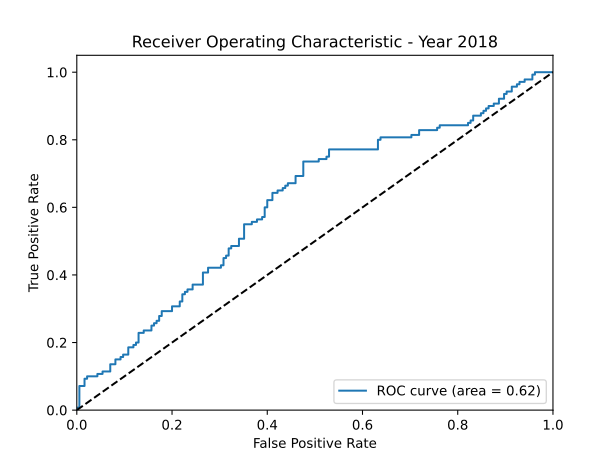

Source data for this figure (header and first rows):
fpr, tpr, thresholds, auc
0.0, 0.0, 1.964, 0.6159
0.0, 0.007143, 0.9635, 0.6159
0.005405, 0.007143, 0.9557, 0.6159
0.005405, 0.07143, 0.8349, 0.6159
0.01622, 0.07143, 0.8236, 0.6159
0.01622, 0.09286, 0.805, 0.6159
0.02162, 0.09286, 0.7812, 0.6159
0.02162, 0.1, 0.7737, 0.6159
0.04324, 0.1, 0.7577, 0.6159
0.04324, 0.1071, 0.7533, 0.6159
0.05405, 0.1071, 0.7477, 0.6159
0.05405, 0.1143, 0.7421, 0.6159
0.07027, 0.1143, 0.7264, 0.6159
0.07027, 0.1357, 0.7127, 0.6159
0.08108, 0.1357, 0.7027, 0.6159
0.08108, 0.15, 0.6979, 0.6159
0.09189, 0.15, 0.6942, 0.6159
0.09189, 0.1571, 0.6902, 0.6159
0.0973, 0.1571, 0.6824, 0.6159
0.0973, 0.1643, 0.669, 0.6159
0.1081, 0.1643, 0.6621, 0.6159
0.1081, 0.1857, 0.6491, 0.6159
0.1189, 0.1857, 0.6384, 0.6159
0.1189, 0.1929, 0.6352, 0.6159
0.1243, 0.1929, 0.6338, 0.6159
0.1243, 0.2, 0.6289, 0.6159
0.1297, 0.2, 0.6261, 0.6159
0.1297, 0.2286, 0.625, 0.6159
0.1405, 0.2286, 0.6229, 0.6159
0.1405, 0.2357, 0.6161, 0.6159
0.1568, 0.2357, 0.6109, 0.6159
0.1568, 0.25, 0.6009, 0.6159
0.1622, 0.25, 0.6009, 0.6159
0.1622, 0.2571, 0.5978, 0.6159
0.1676, 0.2571, 0.5935, 0.6159
0.1676, 0.2643, 0.5909, 0.6159
0.173, 0.2643, 0.5871, 0.6159
0.173, 0.2786, 0.5859, 0.6159
0.1784, 0.2786, 0.5855, 0.6159
0.1784, 0.2929, 0.5714, 0.6159
0.1892, 0.2929, 0.5711, 0.6159
0.2, 0.2929, 0.5692, 0.6159
0.2, 0.3071, 0.567, 0.6159
0.2162, 0.3071, 0.5645, 0.6159
0.2162, 0.3214, 0.5607, 0.6159
0.2216, 0.3214, 0.556, 0.6159
0.2216, 0.3429, 0.5517, 0.6159
0.227, 0.3429, 0.5489, 0.6159
0.227, 0.35, 0.5466, 0.6159
0.2324, 0.35, 0.5457, 0.6159
0.2324, 0.3571, 0.5449, 0.6159
0.2432, 0.3571, 0.5327, 0.6159
0.2432, 0.3714, 0.5214, 0.6159
0.2649, 0.3714, 0.5184, 0.6159
0.2649, 0.4071, 0.5116, 0.6159
0.2757, 0.4071, 0.4997, 0.6159
0.2757, 0.4214, 0.4967, 0.6159
0.3027, 0.4214, 0.4739, 0.6159
0.3027, 0.4286, 0.4735, 0.6159
0.3081, 0.4286, 0.4715, 0.6159
... 88 more rows
